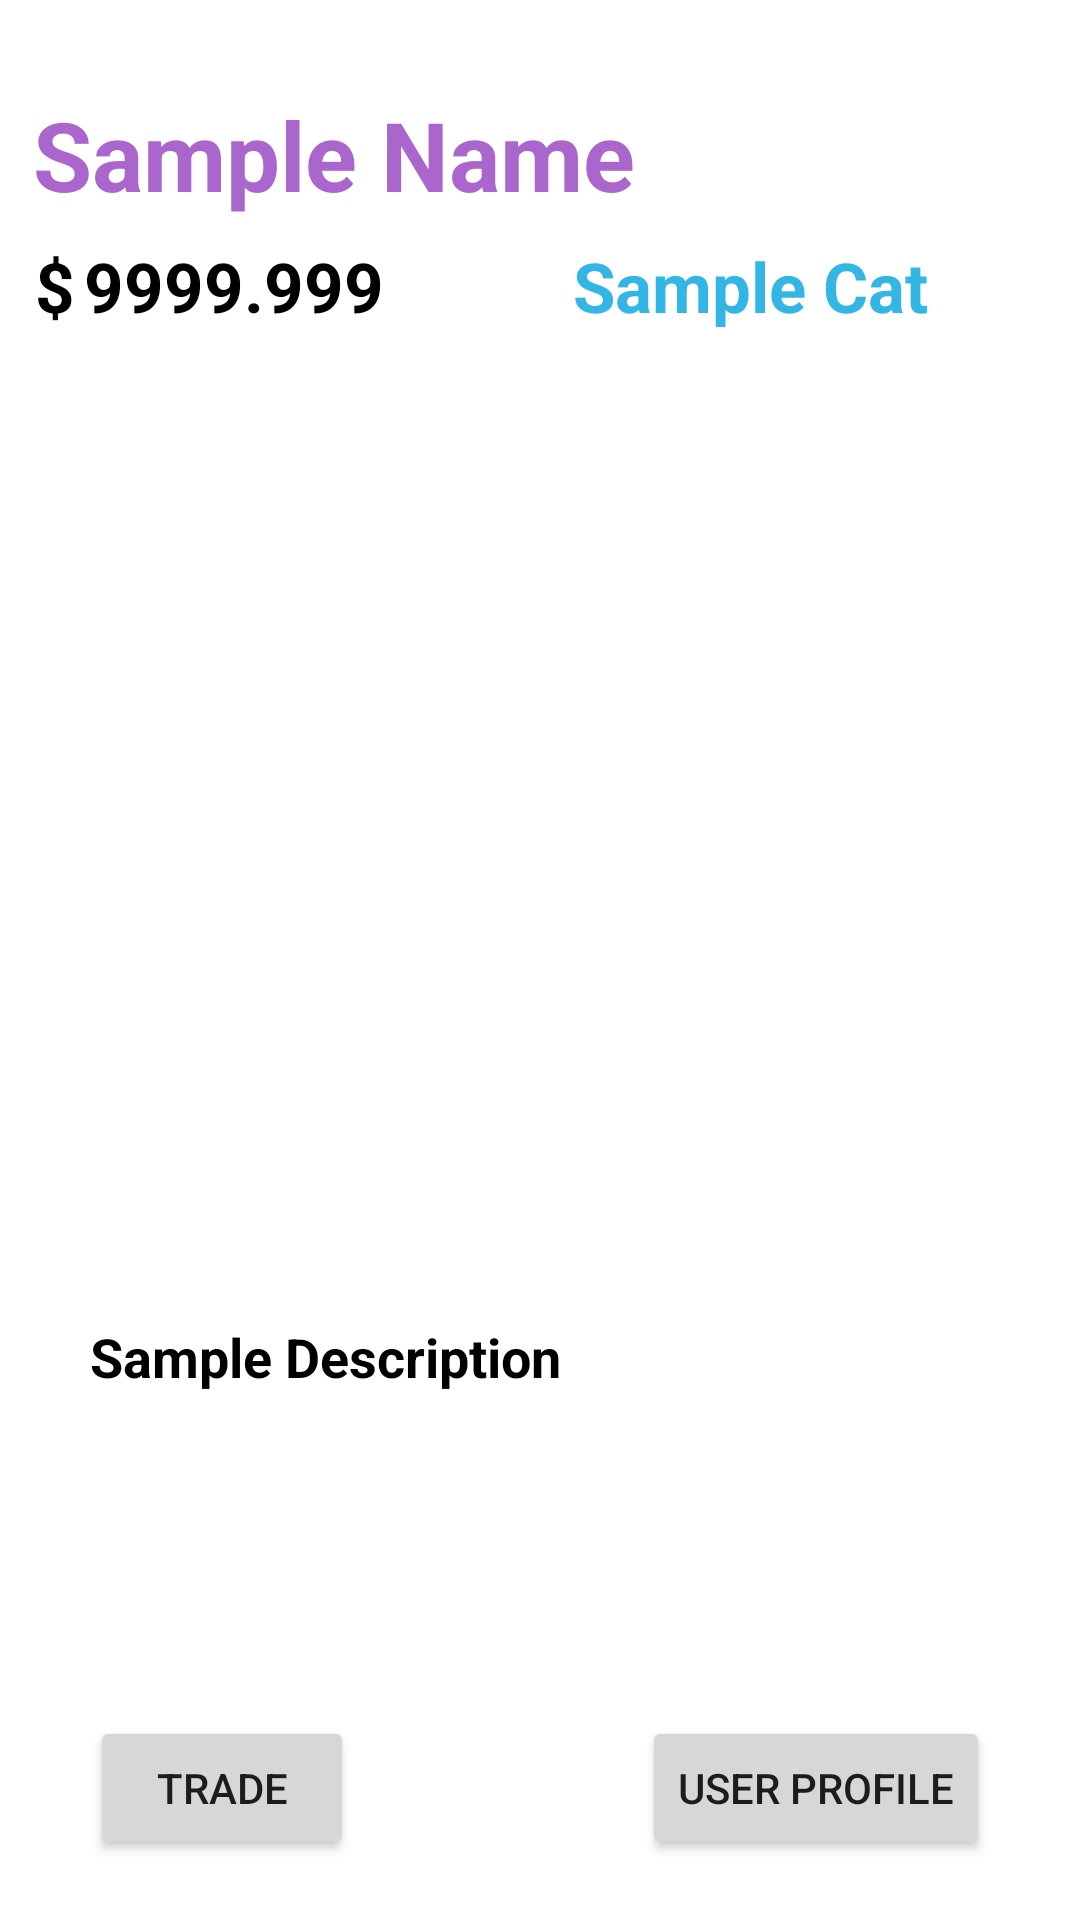

Reconstruct the res/layout file that produces this screen, plus the resources it refers to.
<!-- AndroidManifest.xml: application theme Theme.3130Project -->
<!-- res/layout/activity_product_details_page.xml -->
<?xml version="1.0" encoding="utf-8"?>
<androidx.constraintlayout.widget.ConstraintLayout xmlns:android="http://schemas.android.com/apk/res/android"
    xmlns:app="http://schemas.android.com/apk/res-auto"
    xmlns:tools="http://schemas.android.com/tools"
    android:layout_width="match_parent"
    android:layout_height="match_parent"
    tools:context=".products.ProductDetailsPage">

    <TextView
        android:id="@+id/pdp_name"
        android:layout_width="390dp"
        android:layout_height="50dp"
        android:layout_marginStart="11dp"
        android:layout_marginTop="30dp"
        android:textSize="32sp"
        android:textStyle="bold"
        android:text="Sample Name"
        android:textColor="@android:color/holo_purple"
        app:layout_constraintTop_toTopOf="parent"
        app:layout_constraintStart_toStartOf="parent"/>

    <TextView
        android:id="@+id/pdp_category"
        android:layout_width="200dp"
        android:layout_height="40dp"
        android:layout_marginTop="0dp"
        android:layout_marginEnd="10dp"
        android:textSize="23sp"
        android:textStyle="bold"
        android:text="Sample Cat"
        android:textAlignment="center"
        android:textColor="@android:color/holo_blue_light"
        app:layout_constraintTop_toBottomOf="@+id/pdp_name"
        app:layout_constraintEnd_toEndOf="parent"/>

    <TextView
        android:id="@+id/pdp_value"
        android:layout_width="130dp"
        android:layout_height="40dp"
        android:layout_marginTop="0dp"
        android:layout_marginStart="28dp"
        android:textSize="23sp"
        android:textStyle="bold"
        android:text="9999.999"
        android:textColor="@color/black"
        app:layout_constraintTop_toBottomOf="@+id/pdp_name"
        app:layout_constraintStart_toStartOf="parent"/>

    <TextView
        android:layout_width="15dp"
        android:layout_height="40dp"
        android:layout_marginTop="0dp"
        android:layout_marginStart="11dp"
        android:textSize="23sp"
        android:textStyle="bold"
        android:text="$"
        android:textAlignment="center"
        android:textColor="@color/black"
        app:layout_constraintTop_toBottomOf="@+id/pdp_name"
        app:layout_constraintStart_toStartOf="parent"/>

    <TextView
        android:id="@+id/pdp_desc"
        android:layout_width="350dp"
        android:layout_height="wrap_content"
        android:layout_marginTop="10dp"
        android:layout_marginStart="30dp"
        android:textSize="18sp"
        android:textStyle="bold"
        android:text="Sample Description"
        android:textColor="@color/black"
        app:layout_constraintTop_toBottomOf="@+id/pdp_image"
        app:layout_constraintStart_toStartOf="parent"
        />

    <ImageView
        android:id="@+id/pdp_image"
        android:layout_width="270dp"
        android:layout_height="300dp"
        android:layout_marginTop="10dp"
        android:layout_marginStart="80dp"
        app:layout_constraintTop_toBottomOf="@+id/pdp_category"
        app:layout_constraintStart_toStartOf="parent"/>

    <Button
        android:id="@+id/pdp_trade"
        android:layout_width="wrap_content"
        android:layout_height="wrap_content"
        android:layout_marginStart="30dp"
        android:layout_marginBottom="20dp"
        android:text="Trade"
        app:layout_constraintBottom_toBottomOf="parent"
        app:layout_constraintStart_toStartOf="parent" />

    <Button
        android:id="@+id/pdp_userProfile"
        android:text="User profile"
        android:layout_width="wrap_content"
        android:layout_height="wrap_content"
        android:layout_marginBottom="20dp"
        android:layout_marginEnd="30dp"
        app:layout_constraintBottom_toBottomOf="parent"
        app:layout_constraintEnd_toEndOf="parent"/>

</androidx.constraintlayout.widget.ConstraintLayout>
<!-- resources referenced by this layout -->
<resources>
  <style name="Theme.3130Project" parent="Theme.MaterialComponents.DayNight.DarkActionBar">
          
          <item name="colorPrimary">@color/purple_500</item>
          <item name="colorPrimaryVariant">@color/purple_700</item>
          <item name="colorOnPrimary">@color/white</item>
          
          <item name="colorSecondary">@color/teal_200</item>
          <item name="colorSecondaryVariant">@color/teal_700</item>
          <item name="colorOnSecondary">@color/black</item>
          
          <item name="android:statusBarColor">?attr/colorPrimaryVariant</item>
          
      </style>
  <!-- not gathered from this repository: default colours our renderer supplied (Android Studio template values) -->
  <color name="purple_500">#FF6200EE</color>
  <color name="purple_700">#FF3700B3</color>
  <color name="teal_200">#FF03DAC5</color>
  <color name="teal_700">#FF018786</color>
  <color name="black">#FF000000</color>
  <color name="white">#FFFFFFFF</color>
</resources>
